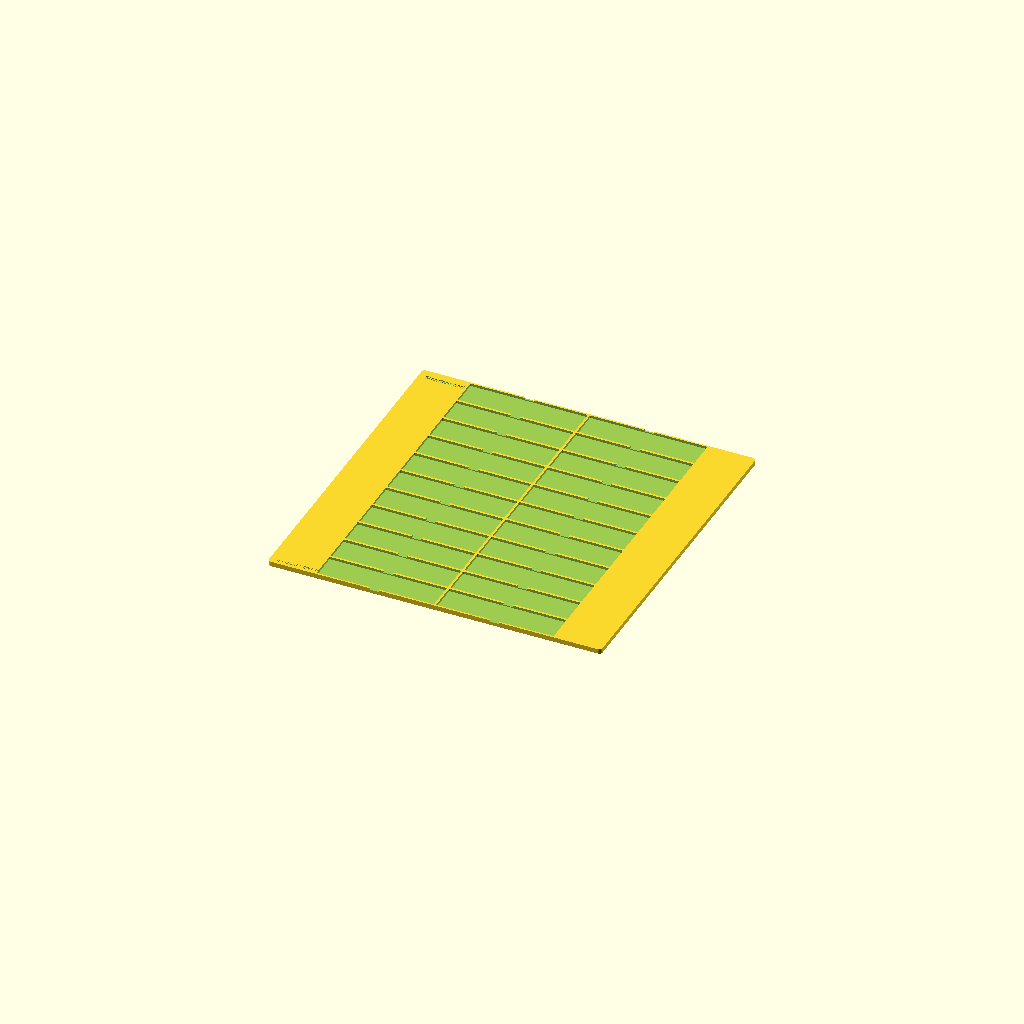
Cell 1: rendered with the file's own defaults.
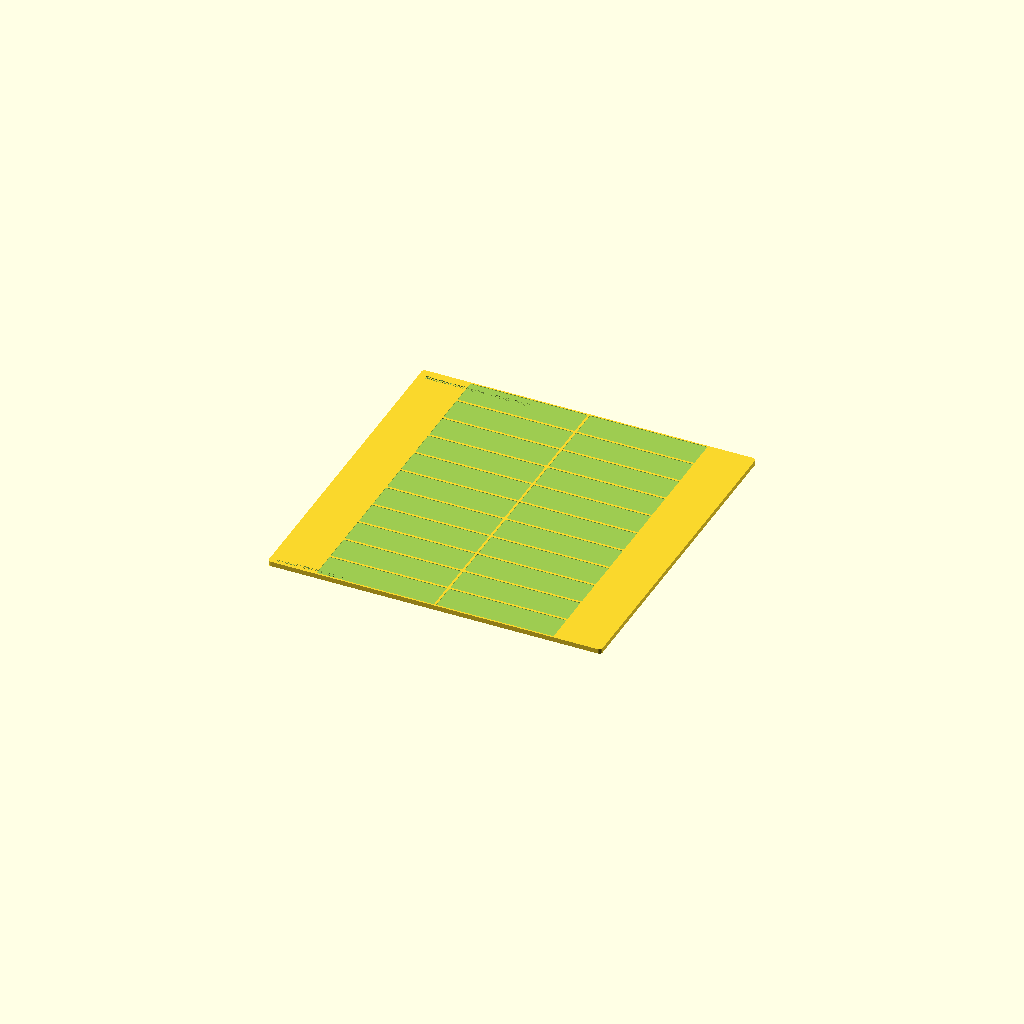
Cell 2 — base_z set to 4, the other parameters unchanged.
All cells are drawn from one camera (rotation 55°, 0°, 25°, orthographic, colour scheme Cornfield), so only the parameter changes between them.
Source of the model, cad/std-simm72.scad:
// Auto-generated by generate.py — do not edit by hand.
// Standard bed centre — 72-pin SIMM
// Draft 1  |  Eufy E1 UV jig  |  Bambu Lab H2D

$fn = 28;

plate = [308.000, 308.000, 4.400];
base_z = 2.000;
wall = 2.000;
corner_r = 3.000;
pocket_r = 0.800;
pick_r = 4.500;
label = "Standard bed centre — 72-pin SIMM";
part_key = "std-simm72";

pockets = [
    [44.550, 1.550, 108.450, 25.900, 2.400],
    [155.000, 1.550, 108.450, 25.900, 2.400],
    [44.550, 29.450, 108.450, 25.900, 2.400],
    [155.000, 29.450, 108.450, 25.900, 2.400],
    [44.550, 57.350, 108.450, 25.900, 2.400],
    [155.000, 57.350, 108.450, 25.900, 2.400],
    [44.550, 85.250, 108.450, 25.900, 2.400],
    [155.000, 85.250, 108.450, 25.900, 2.400],
    [44.550, 113.150, 108.450, 25.900, 2.400],
    [155.000, 113.150, 108.450, 25.900, 2.400],
    [44.550, 141.050, 108.450, 25.900, 2.400],
    [155.000, 141.050, 108.450, 25.900, 2.400],
    [44.550, 168.950, 108.450, 25.900, 2.400],
    [155.000, 168.950, 108.450, 25.900, 2.400],
    [44.550, 196.850, 108.450, 25.900, 2.400],
    [155.000, 196.850, 108.450, 25.900, 2.400],
    [44.550, 224.750, 108.450, 25.900, 2.400],
    [155.000, 224.750, 108.450, 25.900, 2.400],
    [44.550, 252.650, 108.450, 25.900, 2.400],
    [155.000, 252.650, 108.450, 25.900, 2.400],
    [44.550, 280.550, 108.450, 25.900, 2.400],
    [155.000, 280.550, 108.450, 25.900, 2.400]
];

module rounded_plate(s, r) {
    hull() {
        for (x = [r, s[0] - r])
            for (y = [r, s[1] - r])
                translate([x, y, 0])
                    cylinder(h = s[2], r = r);
    }
}

module rounded_slot(w, h, d, r) {
    rr = min(r, w / 2 - 0.05, h / 2 - 0.05);
    hull() {
        for (x = [rr, w - rr])
            for (y = [rr, h - rr])
                translate([x, y, 0])
                    cylinder(h = d, r = rr);
    }
}

module pick_notches(w, h, d) {
    // Vertical scoop from the top of the wall, stopping 1 mm above the pocket floor.
    if (w >= h) {
        translate([w / 2, 0, 1.0]) cylinder(h = d + 0.4, r = pick_r);
        translate([w / 2, h, 1.0]) cylinder(h = d + 0.4, r = pick_r);
    } else {
        translate([0, h / 2, 1.0]) cylinder(h = d + 0.4, r = pick_r);
        translate([w, h / 2, 1.0]) cylinder(h = d + 0.4, r = pick_r);
    }
}

module jig() {
    difference() {
        rounded_plate(plate, corner_r);
        for (p = pockets) {
            translate([p[0], p[1], base_z]) {
                rounded_slot(p[2], p[3], p[4] + 0.3, pocket_r);
                pick_notches(p[2], p[3], p[4]);
            }
        }
        // Recessed label, top-left unused margin if any, else on the base rim.
        translate([6, plate[1] - 7, plate[2] - 0.6])
            linear_extrude(1)
                text(label, size = 4.2, font = "Arial:style=Bold", valign = "top");
        translate([6, 4.5, plate[2] - 0.6])
            linear_extrude(1)
                text(str(part_key, "  DRAFT 1  LOCK ->"), size = 3.2, font = "Arial", valign = "center");
    }
}

jig();
Parameter table extracted from the source (name, type, default, range or options):
plate: vector, default [308, 308, 4.4]
base_z: number, default 2
wall: number, default 2
corner_r: number, default 3
pocket_r: number, default 0.8
pick_r: number, default 4.5
label: string, default "Standard bed centre — 72-pin SIMM"
part_key: string, default "std-simm72"
